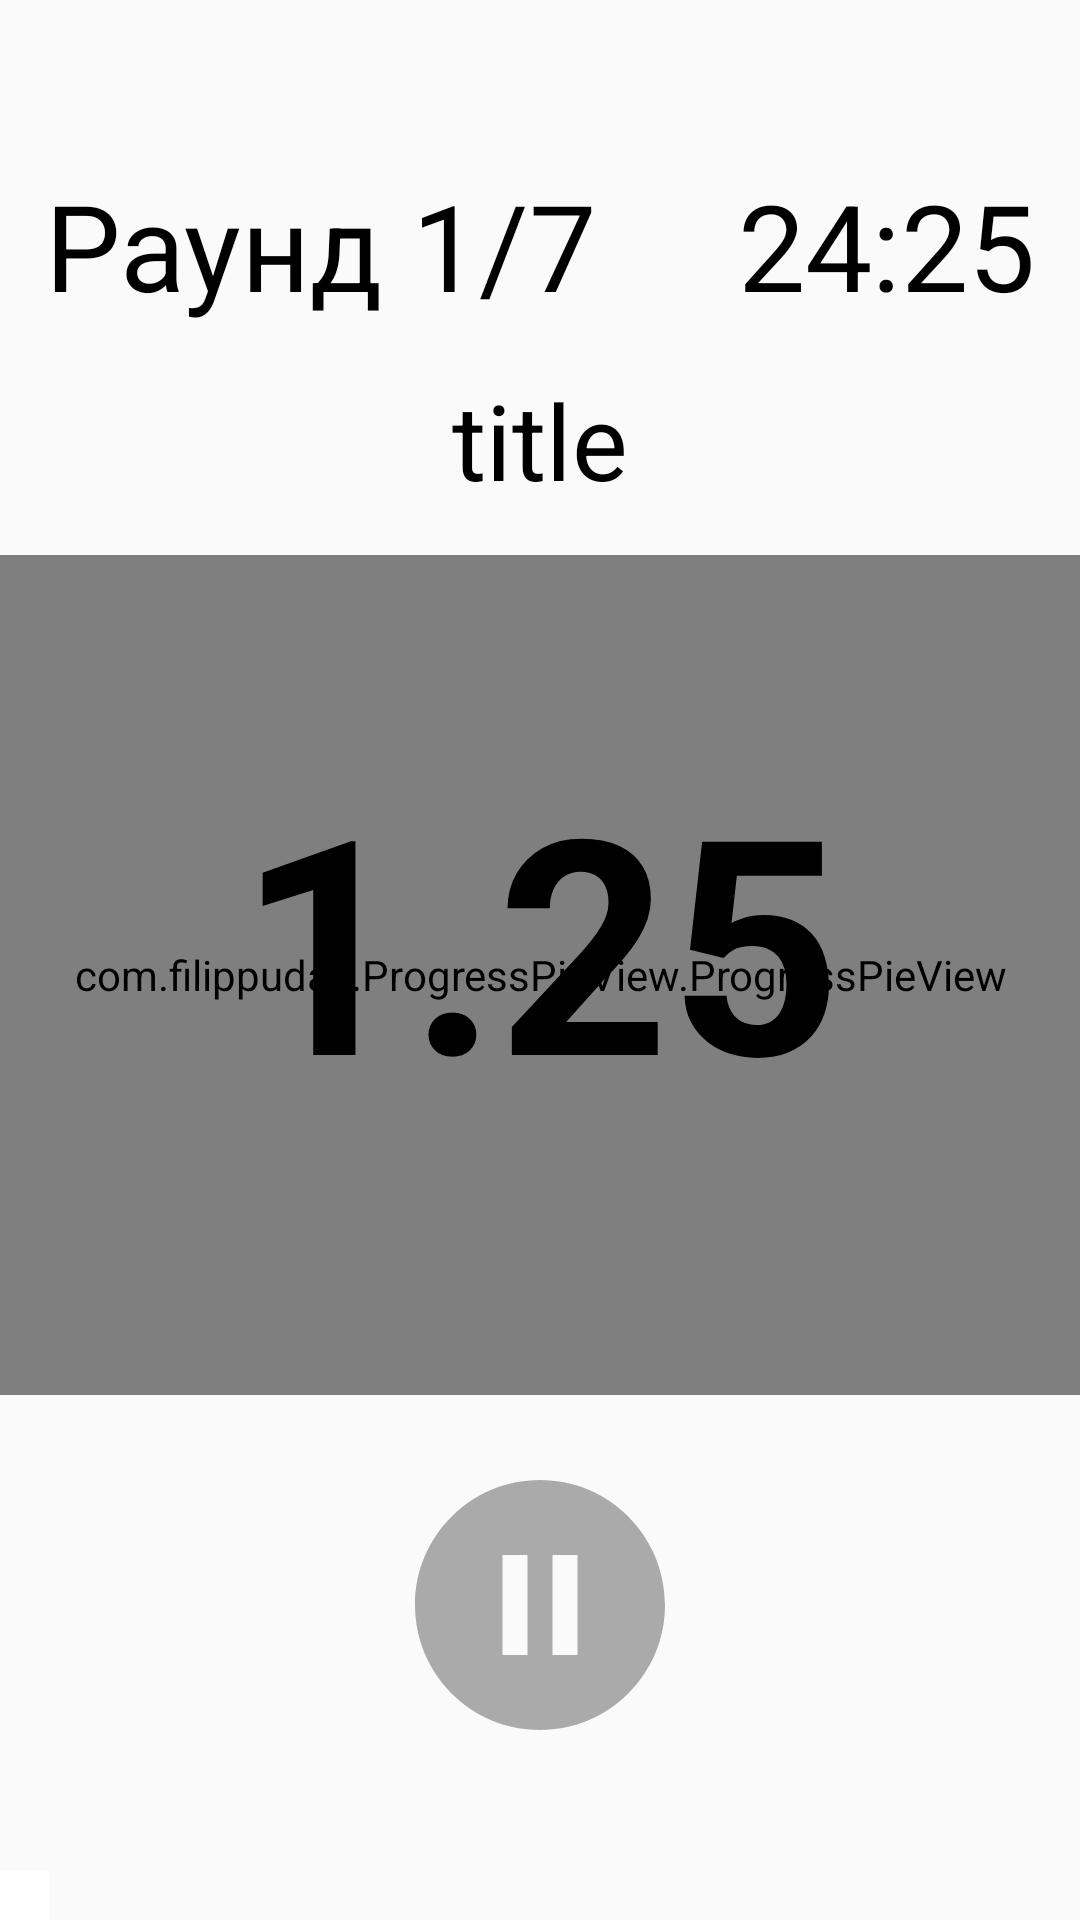

Here is an Android app screen rendered from its layout file. Give the layout XML and the strings, colors and styles it references.
<!-- AndroidManifest.xml: application theme AppTheme -->
<!-- res/layout/countdown_fragment.xml -->
<?xml version="1.0" encoding="utf-8"?>
<androidx.constraintlayout.widget.ConstraintLayout
        xmlns:android="http://schemas.android.com/apk/res/android"
        xmlns:app="http://schemas.android.com/apk/res-auto"
        xmlns:tools="http://schemas.android.com/tools" android:layout_width="match_parent"
        android:layout_height="match_parent">

    <com.filippudak.ProgressPieView.ProgressPieView
            app:ppvTypeface="fonts/Roboto/RobotoCondensed-Bold.ttf"
            app:ppvProgressFillType="radial"
            app:ppvStrokeWidth="10dp"
            app:ppvStrokeColor="@android:color/background_dark"
            app:ppvBackgroundColor="#FFFFFF"
            app:ppvProgressColor="@color/colorPrimaryDark"


            android:layout_width="match_parent"
            android:layout_height="0dp"

            android:id="@+id/progressBar"
            app:layout_constraintStart_toStartOf="parent"
            app:layout_constraintEnd_toEndOf="parent"
            app:layout_constraintTop_toBottomOf="@+id/title"
            app:layout_constraintBottom_toBottomOf="parent" android:layout_marginBottom="175dp"
            app:layout_constraintHorizontal_bias="0.0"/>
    <TextView
            android:text="Раунд 1/7"
            android:textSize="40sp"
            android:textColor="@android:color/black"
            android:layout_width="wrap_content"
            android:layout_height="wrap_content" android:id="@+id/round_n"
            app:layout_constraintStart_toStartOf="parent"
            app:layout_constraintEnd_toEndOf="parent"
            app:layout_constraintTop_toTopOf="parent"
            android:layout_marginTop="55dp" app:layout_constraintBottom_toTopOf="@+id/title"
            app:layout_constraintHorizontal_bias="0.0" android:layout_marginStart="15dp"/>
    <TextView
            android:text="1.25"
            android:textSize="100dp"
            android:textStyle="bold"
            android:textColor="@android:color/black"
            android:layout_width="wrap_content"
            android:layout_height="wrap_content" android:id="@+id/timer"
            app:layout_constraintStart_toStartOf="@+id/progressBar" app:layout_constraintEnd_toEndOf="parent"
            app:layout_constraintBottom_toBottomOf="@+id/progressBar"
            app:layout_constraintTop_toTopOf="@+id/progressBar" android:layout_marginBottom="25dp"/>
    <TextView
            android:text="title"
            android:textSize="35sp"
            android:textColor="@android:color/black"
            android:layout_width="wrap_content"
            android:layout_height="wrap_content" android:id="@+id/title"
            app:layout_constraintStart_toStartOf="parent"
            app:layout_constraintEnd_toEndOf="parent" android:layout_marginTop="15dp"
            app:layout_constraintTop_toBottomOf="@+id/round_n" app:layout_constraintBottom_toTopOf="@+id/progressBar"
            android:layout_marginBottom="15dp"/>
    <TextView
            android:text="24:25"
            android:textSize="40sp"
            android:textColor="@android:color/black"
            android:layout_width="wrap_content"
            android:layout_height="wrap_content" android:id="@+id/full_time_text"
            android:layout_marginEnd="15dp" app:layout_constraintEnd_toEndOf="parent"
            app:layout_constraintTop_toTopOf="@+id/round_n" app:layout_constraintBottom_toBottomOf="@+id/round_n"/>
    <ImageButton
            android:layout_width="wrap_content"
            android:layout_height="wrap_content"
            app:srcCompat="@drawable/round_button"
            android:id="@+id/stop_button"
            android:background="@android:color/transparent"
android:visibility="gone"

            app:layout_constraintStart_toStartOf="parent"
            app:layout_constraintEnd_toStartOf="@+id/go_button"
            app:layout_constraintHorizontal_bias="0.0" app:layout_constraintBottom_toBottomOf="parent"
            android:layout_marginBottom="55dp"/>
    <ImageButton
            android:background="@android:color/transparent"
            android:layout_width="wrap_content"
            android:layout_height="wrap_content"
            app:srcCompat="@drawable/pause_circle"
            android:id="@+id/pause_timer"
            app:layout_constraintEnd_toEndOf="parent"
            app:layout_constraintStart_toStartOf="parent" app:layout_constraintBottom_toBottomOf="parent"
            android:layout_marginBottom="55dp"/>
    <ImageButton
            android:layout_width="wrap_content"
            android:visibility="gone"
            android:background="@android:color/transparent"
            android:layout_height="wrap_content" app:srcCompat="@drawable/go_circle" android:id="@+id/go_button"
            android:layout_weight="1"
            app:layout_constraintEnd_toEndOf="parent"
            app:layout_constraintStart_toEndOf="@+id/stop_button" app:layout_constraintBottom_toBottomOf="parent"
            android:layout_marginBottom="55dp"/>
    <ImageView
            android:layout_width="wrap_content"
            android:layout_height="wrap_content" app:srcCompat="@drawable/stop" android:id="@+id/imageView"
            android:layout_weight="1"
            app:layout_constraintTop_toTopOf="@+id/stop_button" app:layout_constraintEnd_toEndOf="@+id/stop_button"
            app:layout_constraintStart_toStartOf="@+id/stop_button"
            app:layout_constraintBottom_toBottomOf="@+id/stop_button"/>
</androidx.constraintlayout.widget.ConstraintLayout>
<!-- resources referenced by this layout -->
<resources>
  <color name="colorPrimaryDark">#cc0000</color>
  <!-- drawable go_circle (drawable) -->
  <vector android:height="@dimen/pause_button" android:tint="@android:color/darker_gray"
      android:viewportHeight="24" android:viewportWidth="24"
      android:width="@dimen/pause_button" xmlns:android="http://schemas.android.com/apk/res/android">
      <path android:fillColor="@android:color/white" android:pathData="M12,2C6.48,2 2,6.48 2,12s4.48,10 10,10 10,-4.48 10,-10S17.52,2 12,2zM10,16.5v-9l6,4.5 -6,4.5z"/>
  </vector>
  <!-- drawable pause_circle (drawable) -->
  <vector android:height="@dimen/pause_button" android:tint="@android:color/darker_gray"
      android:viewportHeight="24" android:viewportWidth="24"
      android:width="@dimen/pause_button" xmlns:android="http://schemas.android.com/apk/res/android">
      <path
            android:fillColor="@android:color/darker_gray"
            android:pathData="M12,2C6.48,2 2,6.48 2,12s4.48,10 10,10 10,-4.48 10,-10S17.52,2 12,2zM11,16L9,16L9,8h2v8zM15,16h-2L13,8h2v8z"/>
  </vector>
  <!-- drawable round_button (drawable) -->
  <vector
      android:height="@dimen/pause_button"
      android:tint="@android:color/darker_gray"
      android:viewportHeight="24"
      android:viewportWidth="24"
      android:width="@dimen/pause_button"
      xmlns:android="http://schemas.android.com/apk/res/android">
      <path
              android:fillColor="@android:color/white"
              android:pathData="M12,2C6.48,2 2,6.48 2,12s4.48,10 10,10 10,-4.48 10,-10S17.52,2 12,2zM12,14l-4,-4h8l-4,4z"/>
  </vector>
  <!-- drawable stop (drawable) -->
  <vector android:height="66dp" android:tint="@android:color/white"
      android:viewportHeight="24" android:viewportWidth="24"
      android:width="66dp" xmlns:android="http://schemas.android.com/apk/res/android">
      <path android:fillColor="@android:color/white" android:pathData="M6,6h12v12H6z"/>
  </vector>
  <style name="AppTheme" parent="Theme.AppCompat.Light.DarkActionBar">
          
          <item name="colorPrimary">@color/colorPrimary</item>
          <item name="colorPrimaryDark">@color/colorPrimaryDark</item>
          <item name="colorAccent">@color/colorAccent</item>
          <item name="windowActionBar">false</item>
          <item name="windowNoTitle">true</item>
      </style>
  <dimen name="pause_button">100dp</dimen>
  <color name="colorPrimary">#cc0000</color>
  <color name="colorAccent">#040201</color>
</resources>
